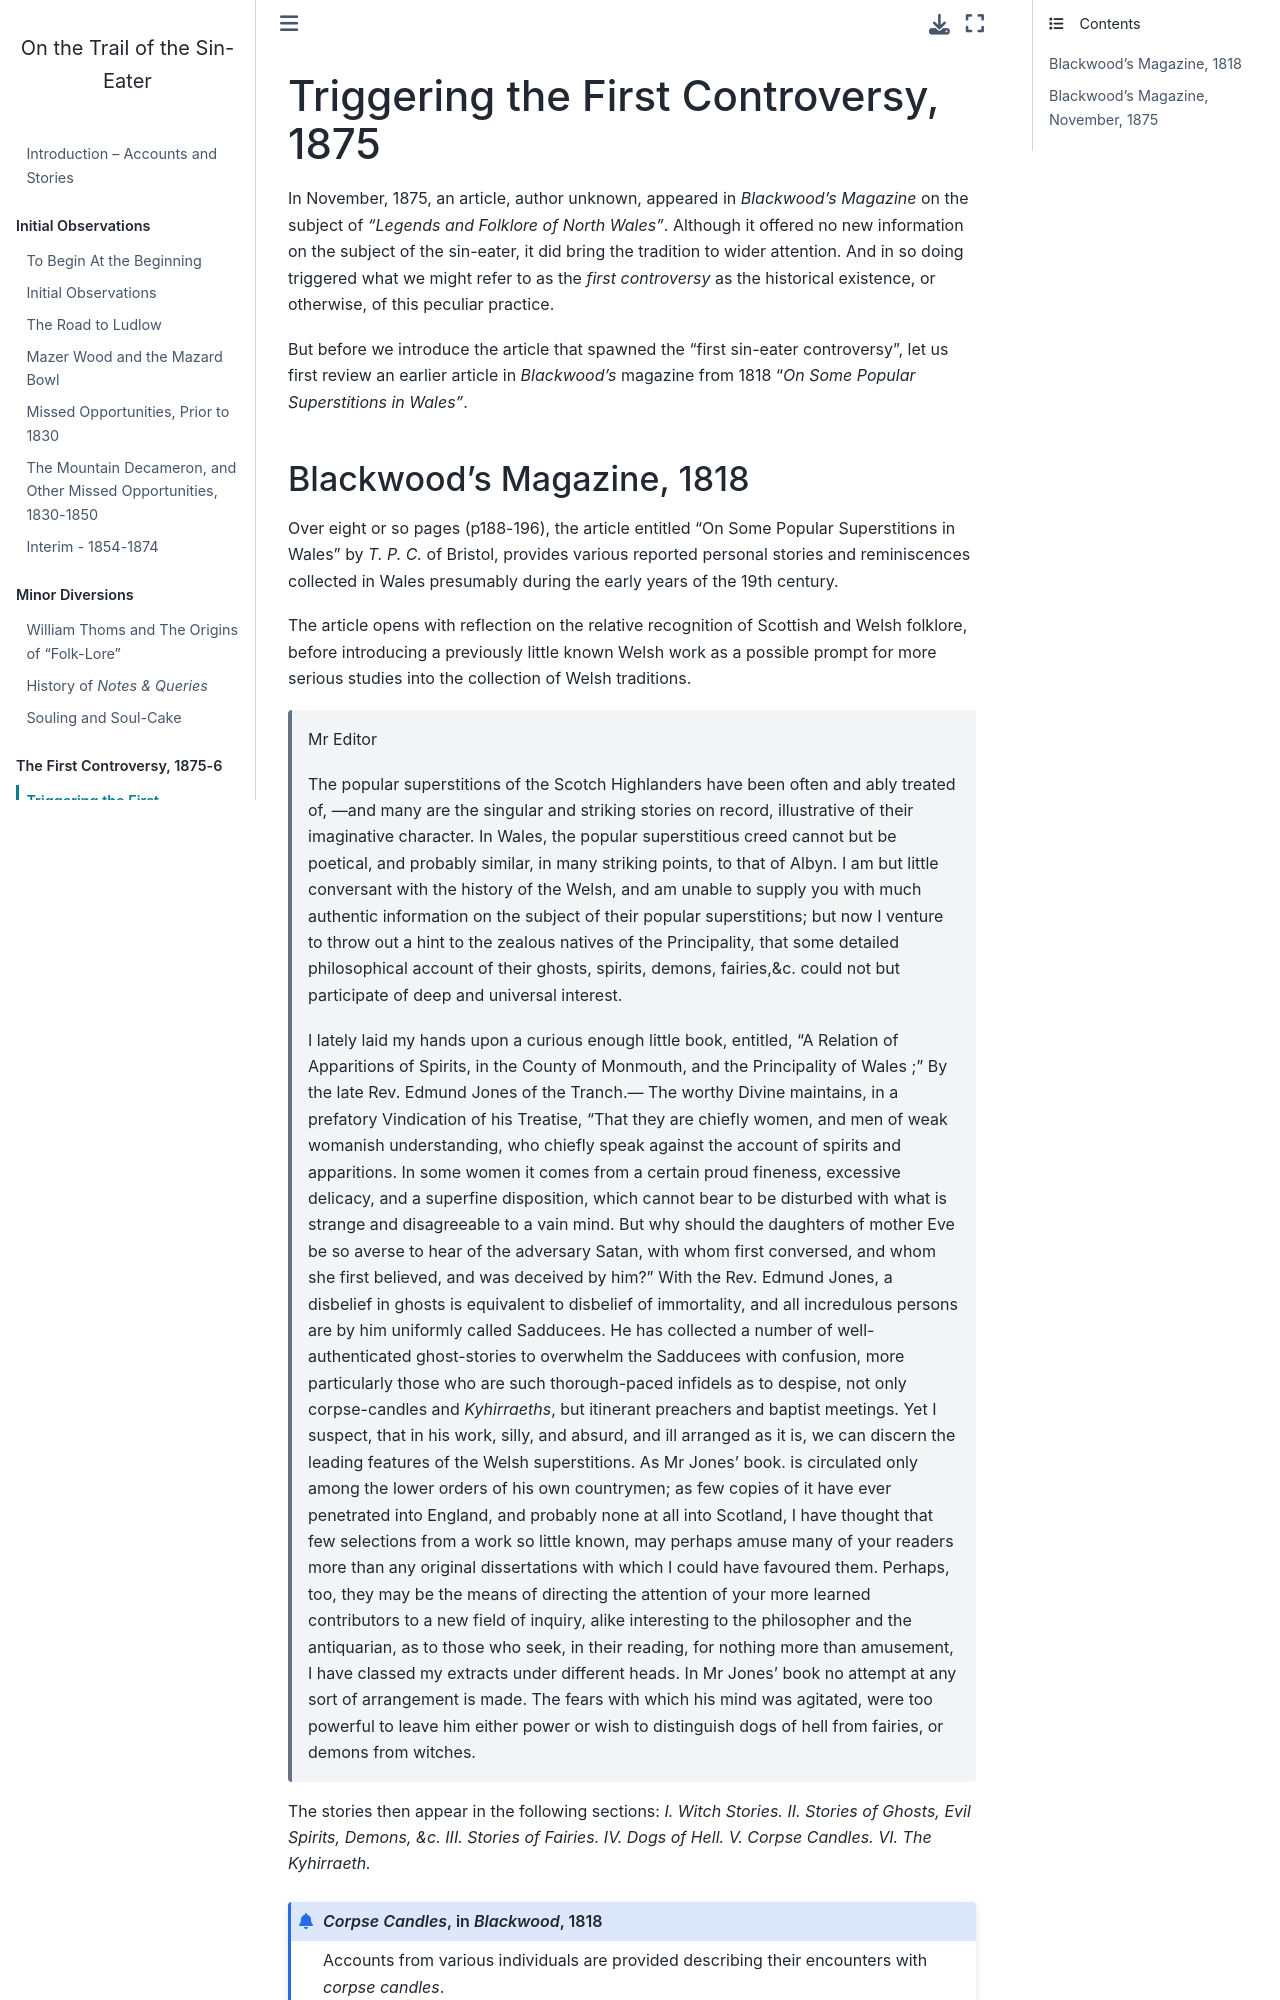

repository: psychemedia/sin-eater-resources · page: _first_trigger.html · generator: jekyll

# Triggering the First Controversy, 1875

In November, 1875, an article, author unknown, appeared in *Blackwood's Magazine* on the subject of *"Legends and Folklore of North Wales"*. Although it offered no new information on the subject of the sin-eater, it did bring the tradition to wider attention. And in so doing triggered what we might refer to as the *first controversy* as the historical existence, or otherwise, of this peculiar practice.

But before we introduce the article that spawned the "first sin-eater controversy", let us first review an earlier article in *Blackwood's* magazine from 1818 "*On Some Popular Superstitions in Wales"*.

```{index} double: Blackwood's Magazine ; On Some Popular Superstitions in Wales
:name: BLKWD:pop-superstition-wales
```
